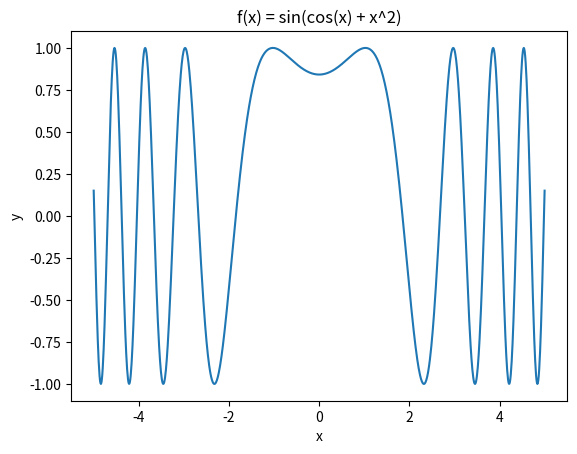

This chart was generated by the following Python code:
import matplotlib.pyplot as plt
import numpy as np
import math

# Aufgabe 2

class Function:
    def __init__(self, fun):
        self.fun = fun

    def __call__(self, x):
        return self.fun(x)

    def __add__(self, other):
        return AddFunction(self, other)
    def __sub__(self, other):
        return SubFunction(self, other)
    def __mul__(self, other):
        return MulFunction(self, other)
    def __truediv__(self, other):
        return DivFunction(self, other)
    def __pow__(self, other):
        return PowFunction(self, other)
    def __matmul__(self, other):
        return MatmulFunction(self, other)



class AddFunction(Function):
    def __init__(self, f, g):
        self.f = f
        self.g = g
    def __call__(self, x):
        return self.f(x) + self.g(x)


class SubFunction(Function):
    def __init__(self, f, g):
        self.f = f
        self.g = g
    def __call__(self, x):
        return self.f(x) - self.g(x)

class MulFunction(Function):
    def __init__(self, f, g):
        self.f = f
        self.g = g
    def __call__(self, x):
        return self.f(x) * self.g(x)

class DivFunction(Function):
    def __init__(self, f, g):
        self.f = f
        self.g = g
    def __call__(self, x):
        return self.f(x) / self.g(x)

class PowFunction(Function):
    def __init__(self, f, g):
        self.f = f
        self.g = g
    def __call__(self, x):
        return self.f(x) ** self.g(x)

class MatmulFunction(Function):
    def __init__(self, f, g):
        self.f = f
        self.g = g
    def __call__(self, x):
        return self.f(self.g(x))



class Identity(Function):
    def __call__(self, x):
        return x

class Sin(Function):
    def __call__(self, x):
        return math.sin(x)

class Cos(Function):
    def __call__(self, x):
        return math.cos(x)

class Tan(Function):
    def __call__(self, x):
        return math.tan(x)

class ArcSin(Function):
    def __call__(self, x):
        return math.asin(x)

class ArcCos(Function):
    def __call__(self, x):
        return math.acos(x)

class ArcTan(Function):
    def __call__(self, x):
        return math.atan(x)

class Exp(Function):
    def __call__(self, x):
        return math.exp(x)     #e^x




f = Function(lambda x: x*2)
g = Function(lambda x: x+1)

#Test Add
Addfg = AddFunction(f, g)
#print(f(3) + g(2))              #3*2 + 2+1 = 9
#print(Addfg(1))                 #1*2 + 1+1 = 4

#Test Sub
Subfg = SubFunction(f, g)
#print(f(3) - g(2))              #3*2 - 2+1 = 3
#print(Subfg(1))                 #1*2 - 1+1 = 0

#Test Mul
Mulfg = MulFunction(f, g)
#print(f(3) * g(2))              #3*2 * 2+1 = 18
#print(Mulfg(1))                 #1*2 * 1+1 = 4

#Test Div
Divfg = DivFunction(f, g)
#print(f(3) / g(2))              #3*2 / 2+1 = 2
#print(Divfg(1))                 #1*2 / 1+1 = 1

#Test Pow
Powfg = PowFunction(f, g)
#print(f(3) ** g(2))             #3*2 ** 2+1 = 216
#print(Powfg(1))                 #1*2 ** 1+1 = 4

#Test Matmul
Matmulfg = MatmulFunction(f, g)
#print(Matmulfg(3))                 #(3+1)*2 = 8



id = Function(lambda x: x)
con = lambda c: Function(lambda x: c)
sin = Function(lambda x: math.sin(x))
cos = Function(lambda x: math.cos(x))
exp = Function(lambda x: math.exp(x))
ln = Function(lambda x: math.log(x))


f = sin / cos + exp
#print(f(42), " == ", math.sin(42) / math.cos(42) + math.exp(42))

def beispielFunktion():
    f = Function(lambda x: np.sin(cos(x) + x ** 2))
    x = np.linspace(-5, 5, 1000)
    y = [f(val) for val in x]
    plt.plot(x, y)
    plt.xlabel('x')
    plt.ylabel('y')
    plt.title('f(x) = sin(cos(x) + x^2)')
    plt.show()

if __name__ == '__main__':
    beispielFunktion()